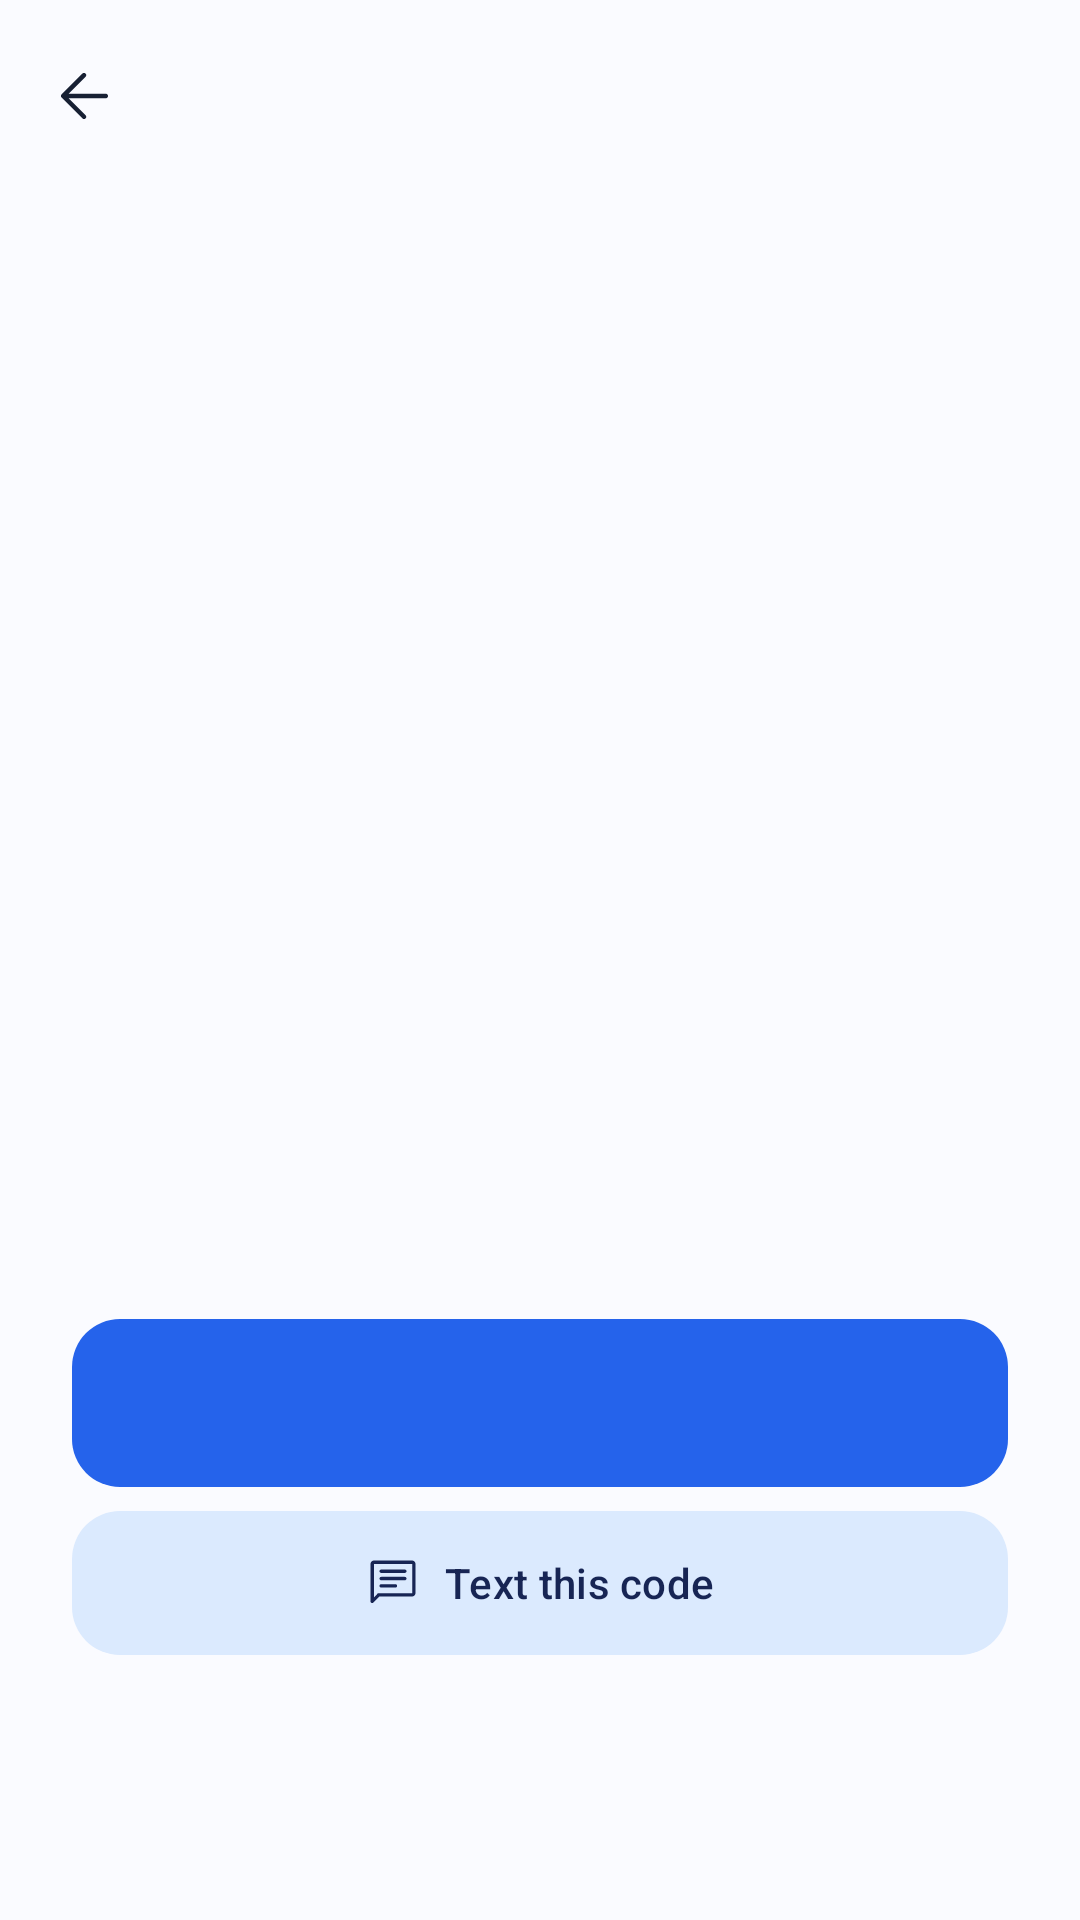

Reconstruct the res/layout file that produces this screen, plus the resources it refers to.
<!-- AndroidManifest.xml: application theme Theme.ClipSync -->
<!-- res/layout/activity_setup.xml -->
<?xml version="1.0" encoding="utf-8"?>
<LinearLayout xmlns:android="http://schemas.android.com/apk/res/android"
    xmlns:app="http://schemas.android.com/apk/res-auto"
    android:id="@+id/root"
    android:layout_width="match_parent"
    android:layout_height="match_parent"
    android:background="?android:colorBackground"
    android:orientation="vertical">

    <com.google.android.material.appbar.MaterialToolbar
        android:id="@+id/toolbar"
        android:layout_width="match_parent"
        android:layout_height="?attr/actionBarSize"
        app:navigationContentDescription="Back"
        app:navigationIcon="@drawable/ic_arrow_back" />

    <ScrollView
        android:layout_width="match_parent"
        android:layout_height="0dp"
        android:layout_weight="1"
        android:fillViewport="true">

        <LinearLayout
            android:layout_width="match_parent"
            android:layout_height="wrap_content"
            android:gravity="center_horizontal"
            android:orientation="vertical"
            android:paddingHorizontal="24dp"
            android:paddingTop="16dp"
            android:paddingBottom="16dp">

            <ImageView
                android:id="@+id/step_icon"
                android:layout_width="72dp"
                android:layout_height="72dp"
                android:background="@drawable/bg_circle"
                android:importantForAccessibility="no"
                android:padding="18dp" />

            <TextView
                android:id="@+id/step_title"
                android:layout_width="wrap_content"
                android:layout_height="wrap_content"
                android:layout_marginTop="24dp"
                android:gravity="center"
                android:textAppearance="@style/TextAppearance.ClipSync.Headline" />

            <TextView
                android:id="@+id/step_body"
                android:layout_width="wrap_content"
                android:layout_height="wrap_content"
                android:layout_marginTop="8dp"
                android:gravity="center"
                android:textAppearance="@style/TextAppearance.ClipSync.Body"
                android:textColor="?attr/colorOnSurfaceVariant" />

            <FrameLayout
                android:id="@+id/step_extra"
                android:layout_width="match_parent"
                android:layout_height="wrap_content"
                android:layout_marginTop="32dp" />
        </LinearLayout>
    </ScrollView>

    <LinearLayout
        android:layout_width="match_parent"
        android:layout_height="wrap_content"
        android:orientation="vertical"
        android:paddingHorizontal="24dp"
        android:paddingBottom="16dp">

        <com.google.android.material.button.MaterialButton
            android:id="@+id/primary"
            android:layout_width="match_parent"
            android:layout_height="wrap_content" />

        <com.google.android.material.button.MaterialButton
            android:id="@+id/tertiary"
            style="@style/Widget.ClipSync.Button.Tonal"
            android:layout_width="match_parent"
            android:layout_height="wrap_content"
            android:layout_marginTop="8dp"
            android:text="Text this code"
            app:icon="@drawable/ic_chat"
            app:iconGravity="textStart" />

        <com.google.android.material.button.MaterialButton
            android:id="@+id/secondary"
            style="@style/Widget.ClipSync.Button.Text"
            android:layout_width="match_parent"
            android:layout_height="wrap_content"
            android:layout_marginTop="4dp" />

        <TextView
            android:id="@+id/step_progress"
            android:layout_width="match_parent"
            android:layout_height="wrap_content"
            android:layout_marginTop="4dp"
            android:gravity="center"
            android:textAppearance="@style/TextAppearance.ClipSync.Meta" />
    </LinearLayout>
</LinearLayout>
<!-- resources referenced by this layout -->
<resources>
  <style name="TextAppearance.ClipSync.Body" parent="TextAppearance.Material3.BodyLarge">
          <item name="android:textSize">16sp</item>
          <item name="android:textColor">?attr/colorOnSurface</item>
      </style>
  <style name="TextAppearance.ClipSync.Headline" parent="TextAppearance.Material3.HeadlineSmall">
          <item name="android:textSize">24sp</item>
          <item name="android:textStyle">bold</item>
          <item name="android:textColor">?attr/colorOnSurface</item>
      </style>
  <style name="TextAppearance.ClipSync.Meta" parent="TextAppearance.Material3.BodySmall">
          <item name="android:textSize">12sp</item>
          <item name="android:textColor">?attr/colorOnSurfaceVariant</item>
      </style>
  <style name="Widget.ClipSync.Button.Text" parent="Widget.Material3.Button.TextButton">
          <item name="cornerRadius">16dp</item>
          <item name="android:minHeight">48dp</item>
          <item name="android:textAppearance">@style/TextAppearance.ClipSync.Button</item>
      </style>
  <style name="Widget.ClipSync.Button.Tonal" parent="Widget.Material3.Button.TonalButton">
          <item name="cornerRadius">16dp</item>
          <item name="android:minHeight">48dp</item>
          <item name="android:insetTop">0dp</item>
          <item name="android:insetBottom">0dp</item>
          <item name="android:textAppearance">@style/TextAppearance.ClipSync.Button</item>
      </style>
  <style name="TextAppearance.ClipSync.Button" parent="TextAppearance.Material3.LabelLarge">
          <item name="android:textSize">14sp</item>
          <item name="android:fontFamily">sans-serif-medium</item>
      </style>
  <color name="primary">#2563EB</color>
  <color name="on_primary">#FFFFFF</color>
  <color name="primary_container">#DBEAFE</color>
  <color name="on_primary_container">#172554</color>
  <color name="background">#FAFBFF</color>
  <color name="on_surface">#172033</color>
  <color name="surface">#FFFFFF</color>
  <color name="surface_variant">#F1F5F9</color>
  <color name="on_surface_variant">#64748B</color>
  <color name="outline">#CBD5E1</color>
  <color name="outline_variant">#E2E8F0</color>
  <color name="error">#BA1A1A</color>
  <color name="error_container">#FFDAD6</color>
  <color name="on_error_container">#410002</color>
  <style name="Widget.ClipSync.Button" parent="Widget.Material3.Button">
          <item name="cornerRadius">16dp</item>
          <item name="android:minHeight">56dp</item>
          <item name="android:insetTop">0dp</item>
          <item name="android:insetBottom">0dp</item>
          <item name="android:textAppearance">@style/TextAppearance.ClipSync.Button</item>
      </style>
  <style name="Widget.ClipSync.Card" parent="Widget.Material3.CardView.Filled">
          <item name="cardCornerRadius">16dp</item>
          <item name="cardElevation">0dp</item>
          <item name="cardBackgroundColor">@color/surface</item>
      </style>
  <style name="Widget.ClipSync.Toolbar" parent="Widget.Material3.Toolbar">
          <item name="android:background">?android:colorBackground</item>
          <item name="titleTextAppearance">@style/TextAppearance.ClipSync.AppBar</item>
          <item name="navigationIconTint">?attr/colorOnSurface</item>
      </style>
  <style name="TextAppearance.ClipSync.AppBar" parent="TextAppearance.Material3.TitleLarge">
          <item name="android:textSize">22sp</item>
          <item name="android:fontFamily">sans-serif-medium</item>
          <item name="android:textColor">?attr/colorOnSurface</item>
      </style>
</resources>
